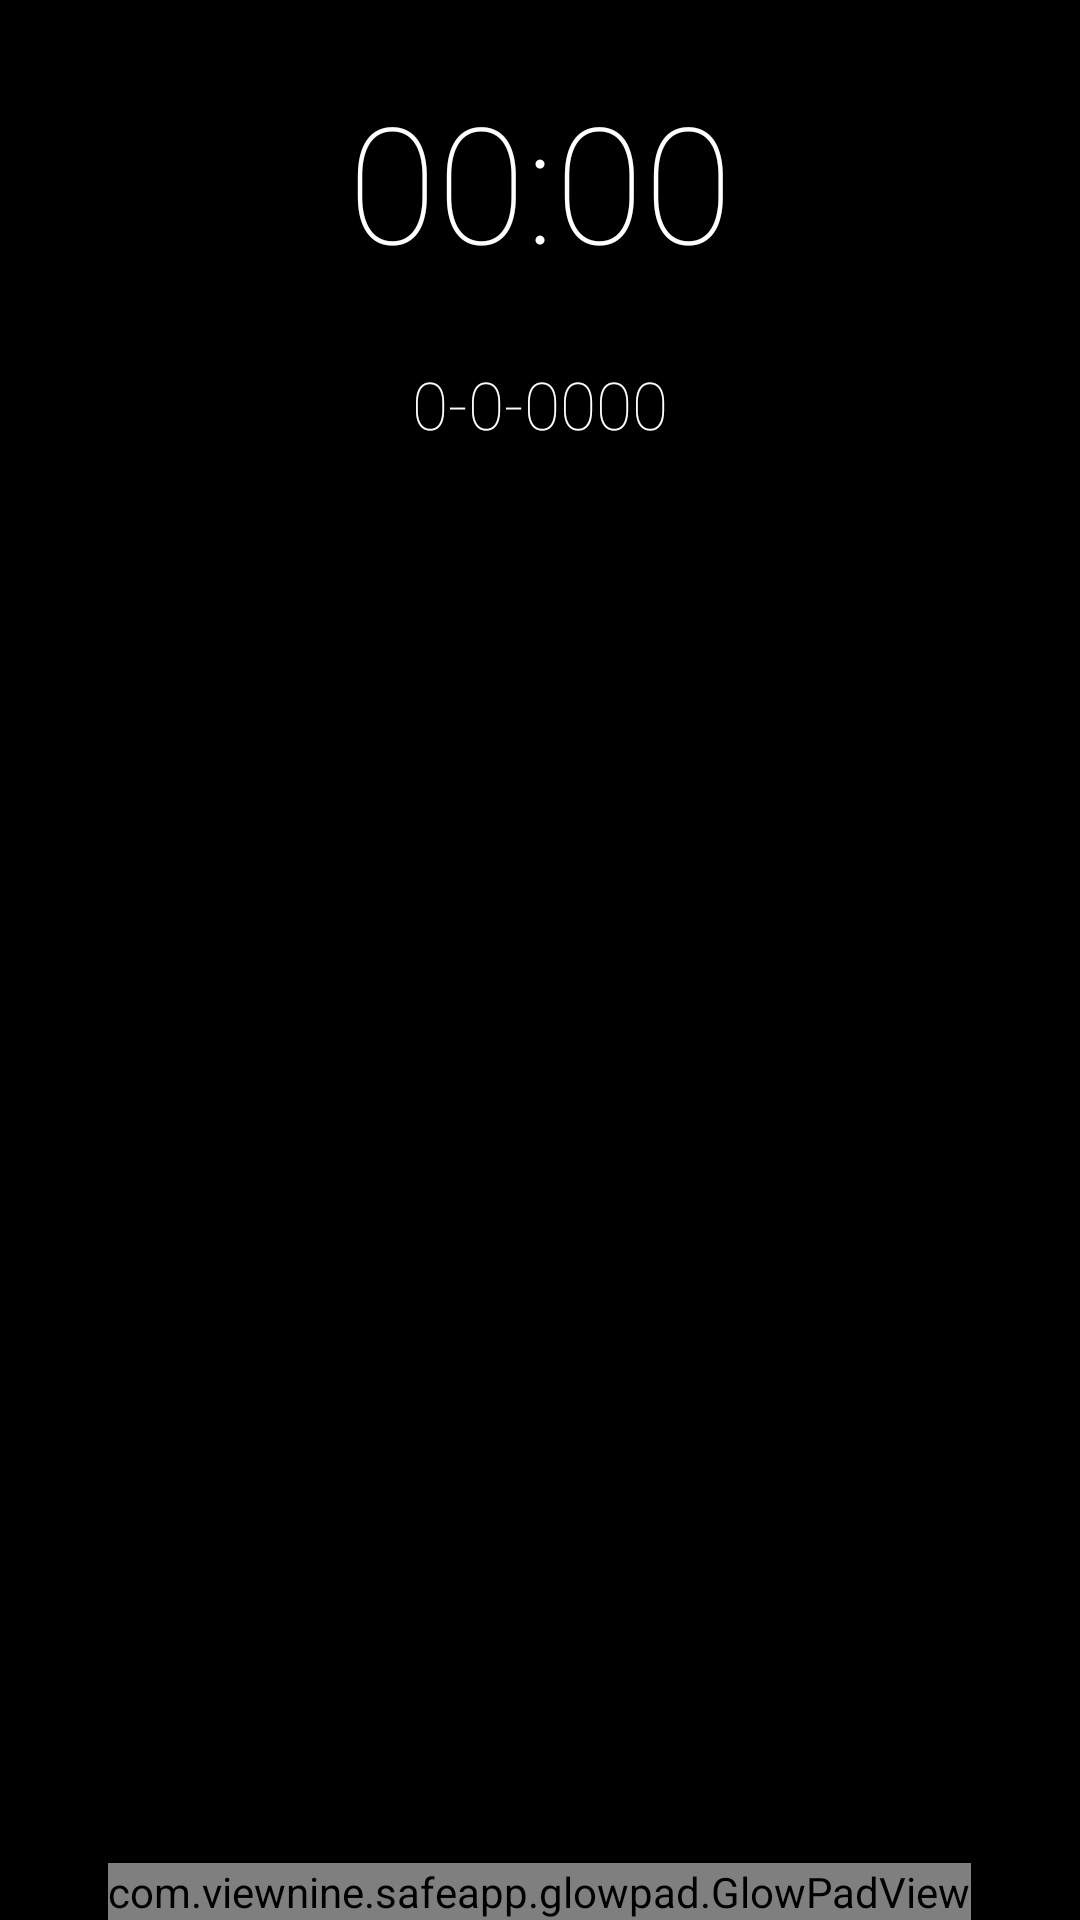

The Android layout XML behind this screen, and the referenced resources:
<!-- AndroidManifest.xml: application theme AppTheme -->
<!-- res/layout/lockscreen_view.xml -->
<?xml version="1.0" encoding="utf-8"?>

<RelativeLayout xmlns:android="http://schemas.android.com/apk/res/android"
    xmlns:glowpad="http://schemas.android.com/apk/res-auto"
    xmlns:tools="http://schemas.android.com/tools"
    android:layout_width="fill_parent"
    android:layout_height="fill_parent"
    android:background="@color/black"
    tools:context=".LockScreenAppActivity">


    <TextView
        android:id="@+id/time"
        android:layout_width="match_parent"
        android:layout_height="80dp"
        android:layout_marginTop="20dp"
        android:fontFamily="sans-serif-thin"
        android:gravity="center"
        android:text="00:00"
        android:textColor="#ffffff"
        android:textSize="54sp" />

    <TextView
        android:id="@+id/date"
        android:layout_width="wrap_content"
        android:layout_height="wrap_content"
        android:layout_below="@+id/time"
        android:layout_centerHorizontal="true"
        android:layout_marginTop="20dp"
        android:fontFamily="sans-serif-thin"
        android:gravity="center"
        android:text="0-0-0000"
        android:textColor="#ffffff"
        android:textSize="22sp"
        android:textStyle="normal" />

    <com.viewnine.safeapp.glowpad.GlowPadView
        android:id="@+id/glow_pad_view"
        android:layout_width="wrap_content"
        android:layout_height="wrap_content"
        android:layout_alignParentBottom="true"
        android:layout_centerHorizontal="true"
        android:layout_gravity="center_vertical"
        android:layout_marginBottom="@dimen/glowpadview_margin_bottom"
        android:focusable="true"
        android:gravity="center"
        glowpad:directionDescriptions="@array/snooze_dismiss_direction_descriptions"
        glowpad:feedbackCount="1"
        glowpad:glowRadius="@dimen/glowpadview_glow_radius"
        glowpad:handleDrawable="@drawable/ic_alarm_alert_touch_handle"
        glowpad:innerRadius="@dimen/glowpadview_inner_radius"
        glowpad:outerRadius="@dimen/glowpadview_target_placement_radius"
        glowpad:outerRingDrawable="@drawable/ic_alarm_alert_outerring"
        glowpad:pointDrawable="@drawable/ic_lockscreen_glowdot"
        glowpad:snapMargin="@dimen/glowpadview_snap_margin"
        glowpad:targetDescriptions="@array/snooze_dismiss_descriptions"
        glowpad:targetDrawables="@array/snooze_dismiss_drawables"
        glowpad:vibrationDuration="20" />


    <RelativeLayout
        android:id="@+id/relativelayout_pattern"
        android:layout_width="fill_parent"
        android:layout_height="wrap_content"
        android:visibility="gone"
        android:layout_alignParentBottom="true">

        <TextView
            android:id="@+id/textview_wrong_pattern"
            android:layout_width="wrap_content"
            android:layout_height="wrap_content"
            android:layout_above="@+id/lockpatternview_pattern"
            android:layout_centerHorizontal="true"
            android:text="@string/wrong_pattern" />

        <com.viewnine.safeapp.lockPattern.LockPatternViewEx
            android:id="@+id/lockpatternview_pattern"
            android:layout_width="fill_parent"
            android:layout_height="wrap_content"
            android:layout_above="@+id/button_cancel_pattern"
             />

        <Button
            android:id="@+id/button_cancel_pattern"
            android:layout_width="wrap_content"
            android:layout_height="wrap_content"
            android:layout_alignParentBottom="true"
            android:layout_centerHorizontal="true"
            android:text="@string/cancel" />
    </RelativeLayout>

</RelativeLayout>
<!-- resources referenced by this layout -->
<resources>
  <array name="snooze_dismiss_descriptions">
          <item>dismiss</item>
          <item>@null</item>
          <item>snooze</item>
          <item>@null</item>
      </array>
  <array name="snooze_dismiss_direction_descriptions">
          <item>right</item>
          <item>@null</item>
          <item>left</item>
          <item>@null</item>
      </array>
  <array name="snooze_dismiss_drawables">
          <item>@drawable/ic_item_google</item>
          <item>@drawable/ic_item_camera</item>
          <item>@drawable/ic_item_camera</item>
          <item>@null</item>
      </array>
  <color name="black">#000000</color>
  <dimen name="glowpadview_glow_radius">75dip</dimen>
  <dimen name="glowpadview_inner_radius">15dip</dimen>
  <dimen name="glowpadview_margin_bottom">0dp</dimen>
  <dimen name="glowpadview_snap_margin">40dip</dimen>
  <dimen name="glowpadview_target_placement_radius">135dip</dimen>
  <style name="AppTheme" parent="Theme.AppCompat.Light.DarkActionBar">
          
      </style>
</resources>
